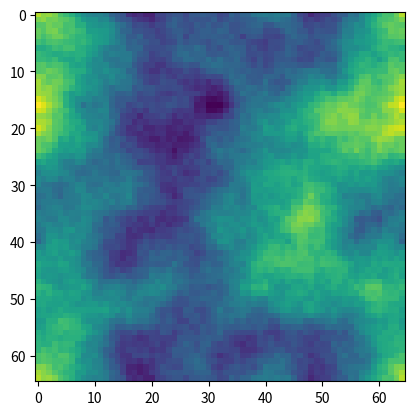

This figure's Python source:
import random
import numpy as np
from math import floor
from PIL import Image
import matplotlib.pyplot as plt
from collections import deque

heightmapWidth = 65

# initialize the heightmap to 0's
heightmap = [[0]*heightmapWidth for i in range(heightmapWidth)]

# set the corner points to the same random value
rand = random.randint(0, 256)
heightmap[0][0] = rand
heightmap[heightmapWidth - 1][0] = rand
heightmap[0][heightmapWidth - 1] = rand
heightmap[heightmapWidth - 1][heightmapWidth - 1] = rand

# set the randomness bounds, higher values mean rougher landscapes
randomness = 128
tileWidth = heightmapWidth - 1

# we make a pass over the heightmap
# each time we decrease the side length by 2
while tileWidth > 1:
    halfSide = tileWidth // 2

    # set the diamond values (the centers of each tile)
    for x in range(0, heightmapWidth - 1, tileWidth):
        for y in range(0, heightmapWidth - 1, tileWidth):
            # print(tileWidth, x, y)
            cornerSum = heightmap[x][y] + \
                        heightmap[x + tileWidth][y] + \
                        heightmap[x][y + tileWidth] + \
                        heightmap[x + tileWidth][y + tileWidth]

            avg = cornerSum / 4
            avg += random.randint(-randomness, randomness)

            heightmap[x + halfSide][y + halfSide] = avg

    # set the square values (the midpoints of the sides)
    for x in range(0, heightmapWidth - 1, halfSide):
        for y in range((x + halfSide) % tileWidth, heightmapWidth - 1, tileWidth):
            avg = heightmap[(x - halfSide + heightmapWidth - 1) % (heightmapWidth - 1)][y] + \
                  heightmap[(x + halfSide) % (heightmapWidth - 1)][y] + \
                  heightmap[x][(y + halfSide) % (heightmapWidth - 1)] + \
                  heightmap[x][(y - halfSide + heightmapWidth - 1) % (heightmapWidth - 1)]

            avg /= 4.0
            avg += random.randint(-randomness, randomness)

            heightmap[x][y] = avg

            # because the values wrap round, the left and right edges are equal, same with top and bottom
            if x == 0:
                heightmap[heightmapWidth - 1][y] = avg
            if y == 0:
                heightmap[x][heightmapWidth - 1] = avg

    print(heightmap)
    # reduce the randomness in each pass, making sure it never gets to 0
    randomness = max(randomness // 2, 1)
    tileWidth //= 2

# trying to plot it

ax = plt.gca()
plt.imshow(heightmap)
plt.show()
